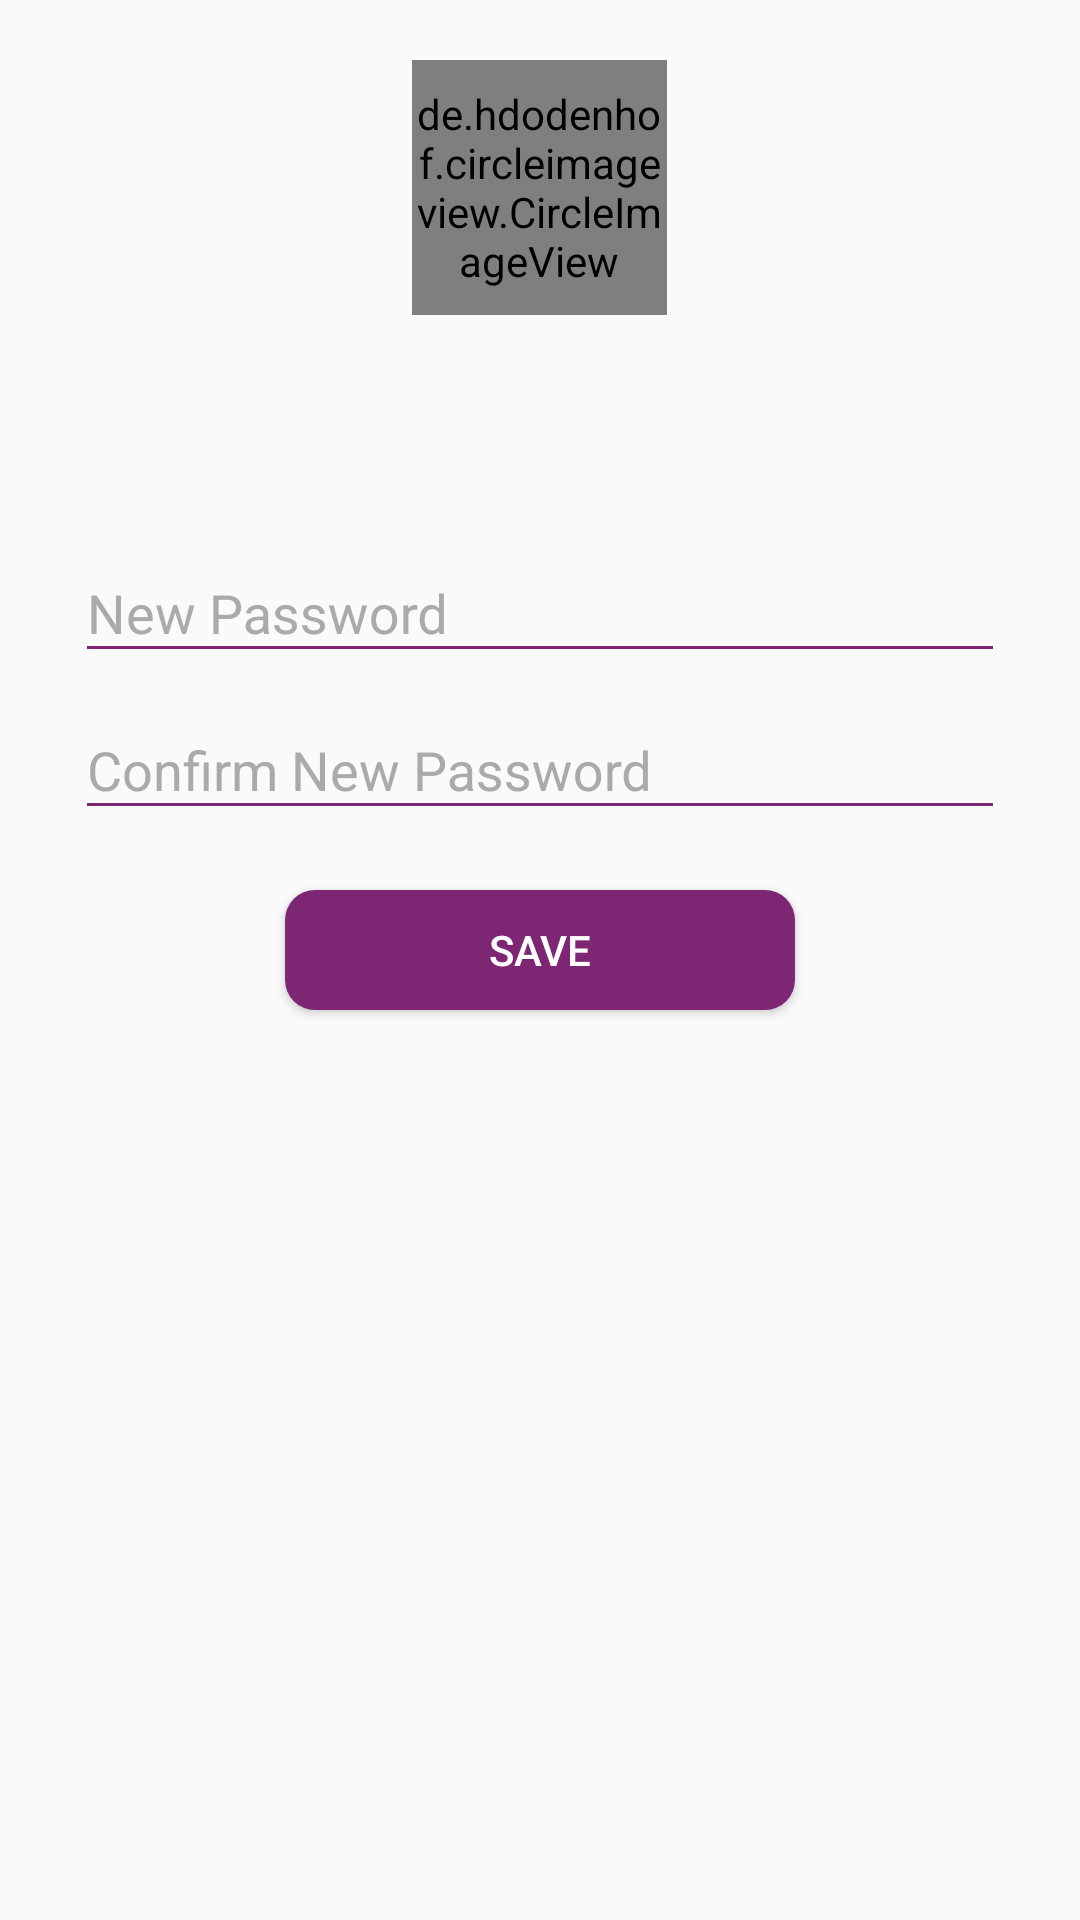

Write the Android layout XML for this screen, with the resource values it uses.
<!-- AndroidManifest.xml: application theme AppTheme -->
<!-- res/layout/fragment_reset_password.xml -->
<?xml version="1.0" encoding="utf-8"?>
<ScrollView xmlns:android="http://schemas.android.com/apk/res/android"
    xmlns:app="http://schemas.android.com/apk/res-auto"
    xmlns:tools="http://schemas.android.com/tools"
    android:layout_width="match_parent"
    android:layout_height="match_parent"
    android:fillViewport="true"
    tools:context=".activity.login_activity.fragments.ResetPasswordFragment">

    <LinearLayout
        android:layout_width="match_parent"
        android:layout_height="wrap_content"
        android:orientation="vertical">

        <de.hdodenhof.circleimageview.CircleImageView
            android:layout_width="85dp"
            android:layout_height="85dp"
            android:layout_gravity="center"
            android:layout_marginBottom="12dp"
            android:layout_marginTop="20dp"
            android:src="@color/blue"
            app:srcCompat="@mipmap/ic_launcher_round" />

        <LinearLayout
            android:layout_width="match_parent"
            android:layout_height="0dp"
            android:layout_marginEnd="25dp"
            android:layout_marginStart="25dp"
            android:layout_marginTop="55dp"
            android:layout_weight="1"
            android:orientation="vertical">

            <android.support.design.widget.TextInputLayout
                android:layout_width="match_parent"
                android:layout_height="wrap_content"
                android:theme="@style/TextLabel">

                <android.support.design.widget.TextInputEditText
                    android:layout_width="match_parent"
                    android:layout_height="wrap_content"
                    android:hint="New Password"
                    android:inputType="textEmailAddress" />

            </android.support.design.widget.TextInputLayout>

            <android.support.design.widget.TextInputLayout
                android:layout_width="match_parent"
                android:layout_height="wrap_content"
                android:layout_marginBottom="20dp"
                android:theme="@style/TextLabel">

                <android.support.design.widget.TextInputEditText
                    android:layout_width="match_parent"
                    android:layout_height="wrap_content"
                    android:hint="Confirm New Password"
                    android:inputType="textEmailAddress" />

            </android.support.design.widget.TextInputLayout>


            <Button
                android:id="@+id/btn_reset_password_fragment_next"
                android:layout_width="match_parent"
                android:layout_height="40dp"
                android:layout_marginBottom="10dp"
                android:layout_marginEnd="70dp"
                android:layout_marginStart="70dp"
                android:background="@drawable/dark_burble_button_background"
                android:text="Save"
                android:textColor="@android:color/white" />
        </LinearLayout>

    </LinearLayout>

</ScrollView>
<!-- resources referenced by this layout -->
<resources>
  <color name="blue">#7CB8DD</color>
  <!-- drawable dark_burble_button_background (drawable) -->
  <?xml version="1.0" encoding="utf-8"?>
  <shape xmlns:android="http://schemas.android.com/apk/res/android"
      android:shape="rectangle">
      <gradient
          android:angle="45"
          android:endColor="@color/dark_burble"
          android:startColor="@color/dark_burble" />
      <corners android:radius="10dp" />
      
  </shape>
  <style name="TextLabel" parent="TextAppearance.AppCompat">
          
          <item name="android:textColorHint">@android:color/darker_gray</item>
          <item name="android:textSize">18dp</item>
          
          <item name="colorAccent">@color/dark_burble</item>
          <item name="colorControlNormal">@color/dark_burble</item>
          <item name="colorControlActivated">@color/dark_burble</item>
      </style>
  <style name="AppTheme" parent="Theme.AppCompat.Light.NoActionBar">
          
  
          <item name="colorPrimary">@color/colorPrimary</item>
          <item name="colorPrimaryDark">@color/colorPrimaryDark</item>
          <item name="colorAccent">@color/colorAccent</item>
          <item name="drawerArrowStyle">@style/DrawerArrowStyle</item>
          <item name="colorControlNormal">@android:color/white</item>
          
      </style>
  <color name="dark_burble">#7D2674</color>
  <color name="colorPrimary">#9C93C9</color>
  <color name="colorPrimaryDark">#9C93C9</color>
  <color name="colorAccent">#E47774</color>
  <style name="DrawerArrowStyle" parent="@style/Widget.AppCompat.DrawerArrowToggle">
          <item name="spinBars">false</item>
          <item name="color">@android:color/white</item>
      </style>
</resources>
